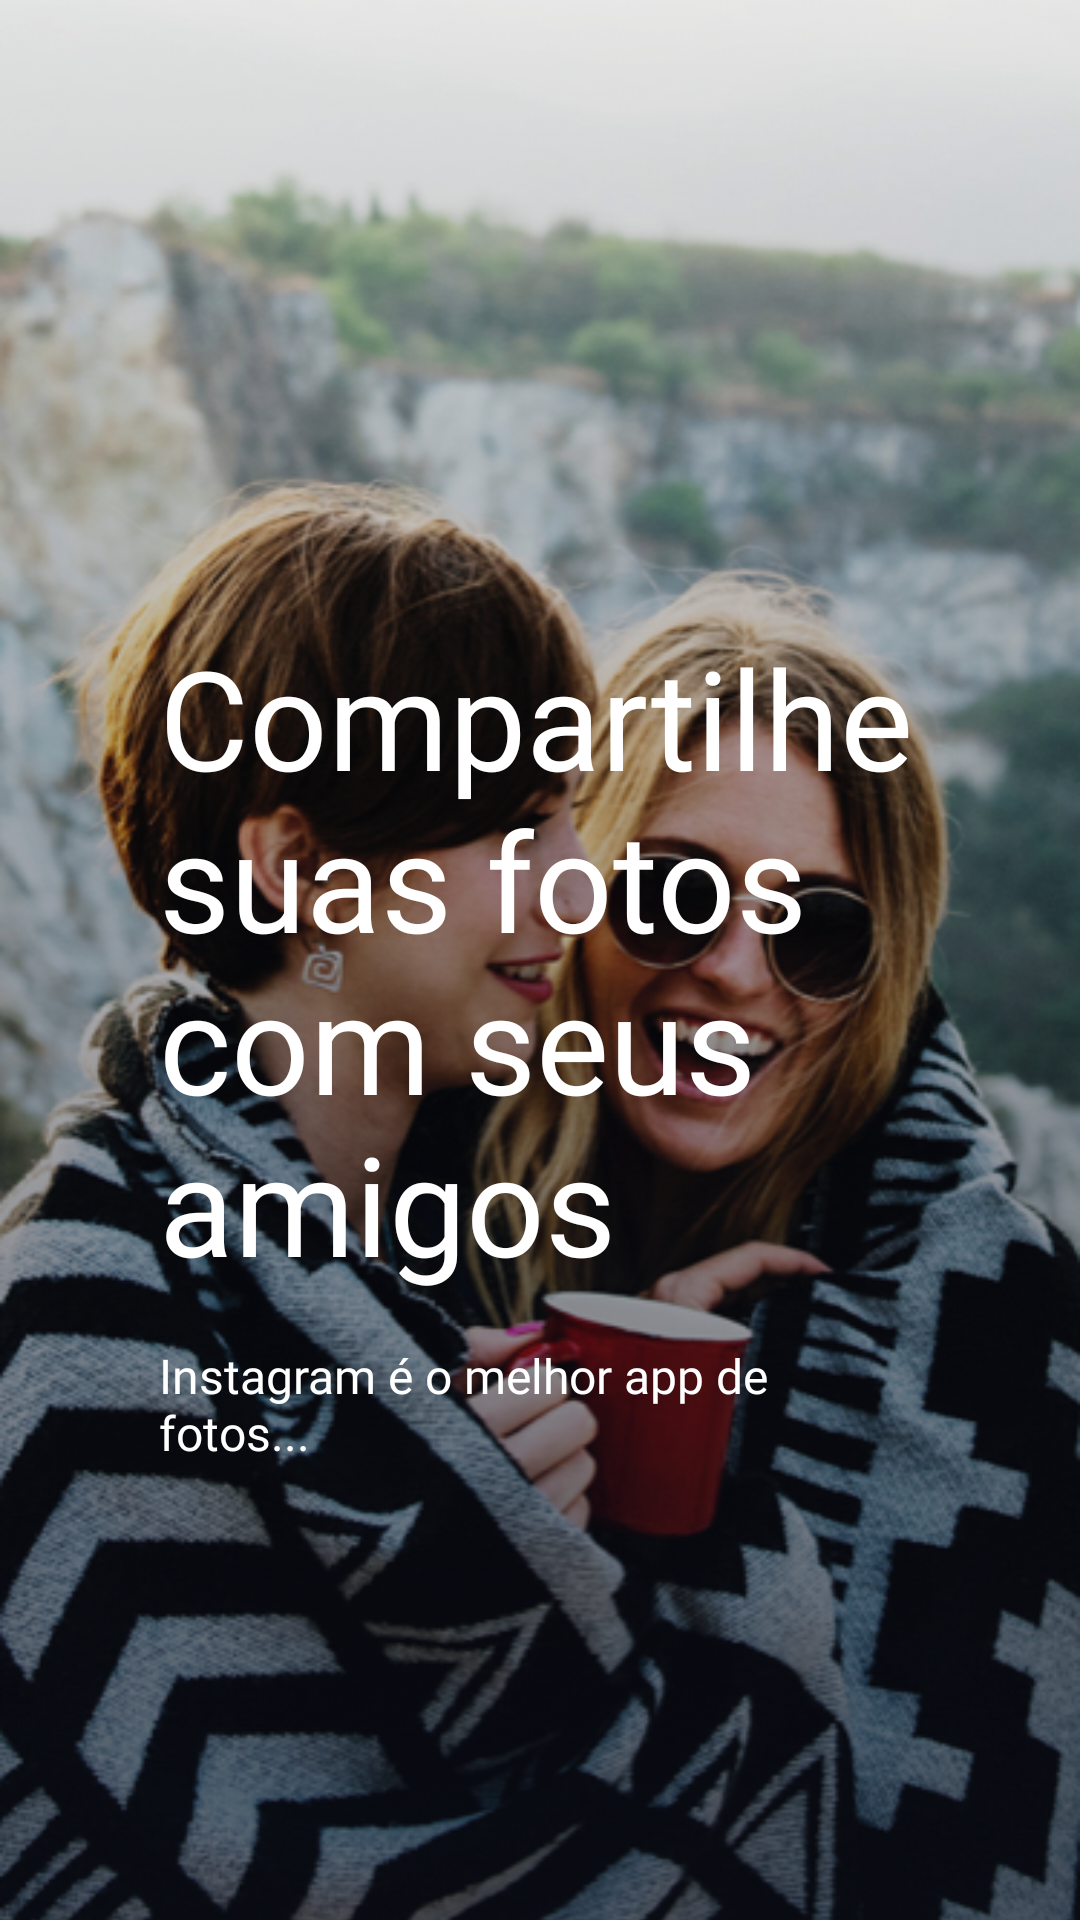

Android layout source for this screen:
<!-- AndroidManifest.xml: activity theme FullyTranslucent -->
<!-- res/layout/activity_splash.xml -->
<?xml version="1.0" encoding="utf-8"?>
<RelativeLayout xmlns:android="http://schemas.android.com/apk/res/android"
    xmlns:app="http://schemas.android.com/apk/res-auto"
    xmlns:tools="http://schemas.android.com/tools"
    android:layout_width="match_parent"
    android:layout_height="match_parent"
    android:background="@color/white"
    tools:context=".ui.activities.SplashActivity">

    <ImageView
        android:layout_width="match_parent"
        android:layout_height="match_parent"
        android:scaleType="centerCrop"
        android:src="@drawable/background_splash" />

    <TextView
        android:id="@+id/title"
        android:layout_width="match_parent"
        android:layout_height="wrap_content"
        android:layout_centerInParent="true"
        android:layout_marginHorizontal="53dp"
        android:fontFamily="@font/sourcesanspro_bold"
        android:text="@string/splash_title"
        android:textColor="@color/white"
        android:textSize="46sp" />

    <TextView
        android:layout_width="match_parent"
        android:layout_height="wrap_content"
        android:layout_below="@id/title"
        android:layout_marginHorizontal="53dp"
        android:layout_marginTop="16dp"
        android:fontFamily="@font/sourcesanspro_bold"
        android:text="@string/splash_subtitle"
        android:textColor="@color/white"
        android:textSize="16sp" />

</RelativeLayout>
<!-- resources referenced by this layout -->
<resources>
  <color name="white">#ffffff</color>
  <!-- drawable background_splash: png bitmap (drawable-mdpi, 517917 bytes) -->
  <string name="splash_subtitle">Instagram é o melhor app de fotos...</string>
  <string name="splash_title">Compartilhe suas fotos\ncom seus\namigos</string>
  <style name="FullyTranslucent" parent="AppTheme.FullScreen">
          <item name="android:windowBackground">@color/transparent</item>
          <item name="android:windowContentOverlay">@null</item>
          <item name="android:windowIsFloating">true</item>
          <item name="android:backgroundDimEnabled">false</item>
  
          
      </style>
  <style name="AppTheme.FullScreen" parent="AppTheme">
          <item name="windowNoTitle">true</item>
          <item name="android:windowActionBar">false</item>
          <item name="android:windowFullscreen">true</item>
          <item name="android:windowContentOverlay">@null</item>
          <item name="android:windowBackground">@color/white</item>
          <item name="android:windowTranslucentStatus">true</item>
          <item name="android:windowTranslucentNavigation">false</item>
      </style>
  <color name="transparent">#000000ff</color>
  <style name="AppTheme" parent="Theme.AppCompat.Light.DarkActionBar">
          
          <item name="colorPrimary">@color/colorPrimary</item>
          <item name="colorPrimaryDark">@color/colorPrimaryDark</item>
          <item name="colorAccent">@color/colorAccent</item>
      </style>
  <color name="colorPrimary">#6200EE</color>
  <color name="colorPrimaryDark">#3700B3</color>
  <color name="colorAccent">#03DAC5</color>
</resources>
